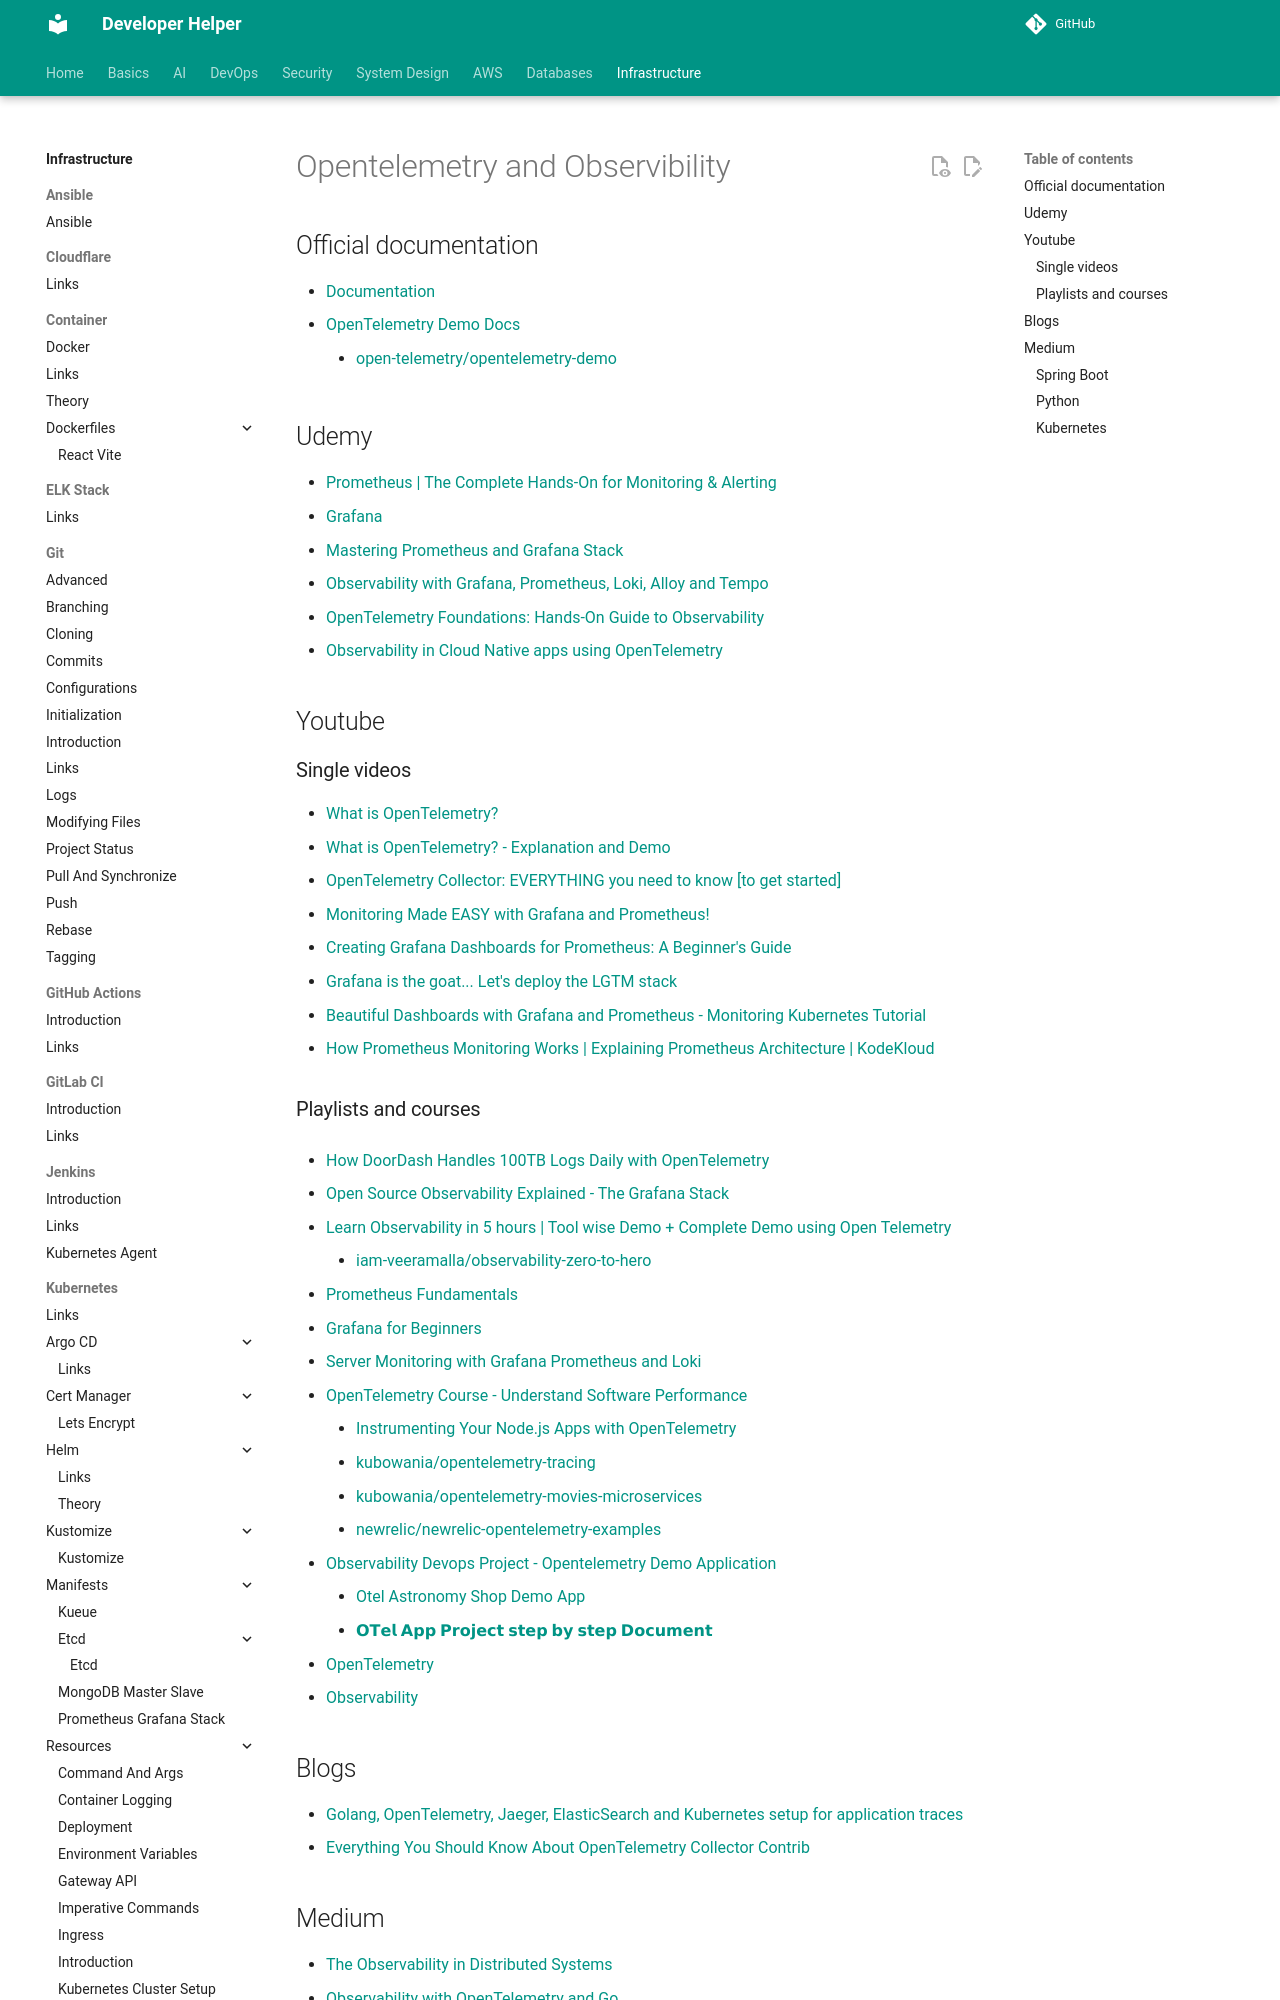

repository: abhishekghoshh/developer-helper · page: infrastructure/observability/links/index.html · generator: mkdocs

# Opentelemetry and Observibility


## Official documentation

- [Documentation](https://opentelemetry.io/docs/)
- [OpenTelemetry Demo Docs](https://opentelemetry.io/docs/demo/)
    - [open-telemetry/opentelemetry-demo](https://github.com/open-telemetry/opentelemetry-demo)


## Udemy

- [Prometheus | The Complete Hands-On for Monitoring & Alerting](https://udemy.com/course/prometheus-course/)
- [Grafana](https://udemy.com/course/grafana-tutorial/)
- [Mastering Prometheus and Grafana Stack](https://udemy.com/course/mastering-prometheus-and-grafana/)
- [Observability with Grafana, Prometheus, Loki, Alloy and Tempo](https://udemy.com/course/grafana-prometheus-loki-alloy-tempo/)

- [OpenTelemetry Foundations: Hands-On Guide to Observability](https://udemy.com/course/opentelemetry-foundations/)
- [Observability in Cloud Native apps using OpenTelemetry](https://udemy.com/course/observability-in-cloud-native-apps-using-opentelemetry/)



## Youtube

### Single videos

- [What is OpenTelemetry?](https://www.youtube.com/watch?v=ASgosEzG4Pw)
- [What is OpenTelemetry? - Explanation and Demo](https://www.youtube.com/watch?v=LzLULxhyIpU)
- [OpenTelemetry Collector: EVERYTHING you need to know [to get started]](https://www.youtube.com/watch?v=_CJrFW_yjRo)
- [Monitoring Made EASY with Grafana and Prometheus!](https://www.youtube.com/watch?v=pGSkPutCKtQ)
  - [Creating Grafana Dashboards for Prometheus: A Beginner's Guide](https://betterstack.com/community/guides/monitoring/visualize-prometheus-metrics-grafana/)
- [Grafana is the goat... Let's deploy the LGTM stack](https://www.youtube.com/watch?v=1X3dV3D5EJg)
- [Beautiful Dashboards with Grafana and Prometheus - Monitoring Kubernetes Tutorial](https://www.youtube.com/watch?v=fzny5uUaAeY)
- [How Prometheus Monitoring Works | Explaining Prometheus Architecture | KodeKloud](https://www.youtube.com/watch?v=f4W_eEJC-20)


### Playlists and courses

- [How DoorDash Handles 100TB Logs Daily with OpenTelemetry](https://www.youtube.com/watch?v=OWLoviGV7Ds)

- [Open Source Observability Explained - The Grafana Stack](https://www.youtube.com/watch?v=WSW1urIXsfA)

- [Learn Observability in 5 hours | Tool wise Demo + Complete Demo using Open Telemetry](https://www.youtube.com/watch?v=cYAE0ZhT43c)
    - [iam-veeramalla/observability-zero-to-hero](https://github.com/iam-veeramalla/observability-zero-to-hero/)

- [Prometheus Fundamentals](https://www.youtube.com/playlist?list=PLyBW7UHmEXgylLwxdVbrBQJ-fJ_jMvh8h)
- [Grafana for Beginners](https://www.youtube.com/playlist?list=PLDGkOdUX1Ujo27m6qiTPPCpFHVfyKq9jT)

- [Server Monitoring with Grafana Prometheus and Loki](https://www.youtube.com/watch?v=ddZjhv66o_o)

- [OpenTelemetry Course - Understand Software Performance](https://www.youtube.com/watch?v=r8UvWSX3KA8)
    - [Instrumenting Your Node.js Apps with OpenTelemetry](https://dev.to/newrelic/instrumenting-your-node-js-apps-with-opentelemetry-5flb)
    - [kubowania/opentelemetry-tracing](https://github.com/kubowania/opentelemetry-tracing)
    - [kubowania/opentelemetry-movies-microservices](https://github.com/kubowania/opentelemetry-movies-microservices)
    - [newrelic/newrelic-opentelemetry-examples](https://github.com/newrelic/newrelic-opentelemetry-examples)

- [Observability Devops Project - Opentelemetry Demo Application](https://www.youtube.com/watch?v=nWDCWe5OwjQ)
    - [Otel Astronomy Shop Demo App](https://cloudchamp.notion.site/Otel-Astronomy-Shop-Demo-App-ea4a469e0e06425b9ef7dcfa84b37f50)
    - [𝗢𝗧𝗲𝗹 𝗔𝗽𝗽 𝗣𝗿𝗼𝗷𝗲𝗰𝘁 𝘀𝘁𝗲𝗽 𝗯𝘆 𝘀𝘁𝗲𝗽 𝗗𝗼𝗰𝘂𝗺𝗲𝗻𝘁](https://www.linkedin.com/posts/nasiullha-chaudhari_otel-app-project-step-by-step-document-activity-7232614782866980864-bsMb/?utm_source=share&utm_medium=member_desktop)


- [OpenTelemetry](https://www.youtube.com/playlist?list=PL6VBQyIvTlRjAMeeZN5yfD07X8DdYonnI)
- [Observability](https://www.youtube.com/playlist?list=PLyicRj904Z9-kyG_J5DAXbYhRmWUJ-Iqf)








## Blogs

- [Golang, OpenTelemetry, Jaeger, ElasticSearch and Kubernetes setup for application traces](https://www.inanzzz.com/index.php/post/x5a2/golang-opentelemetry-jaeger-elasticsearch-and-kubernetes-setup-for-application-traces)
- [Everything You Should Know About OpenTelemetry Collector Contrib](https://last9.io/blog/opentelemetry-collector-contrib/)
